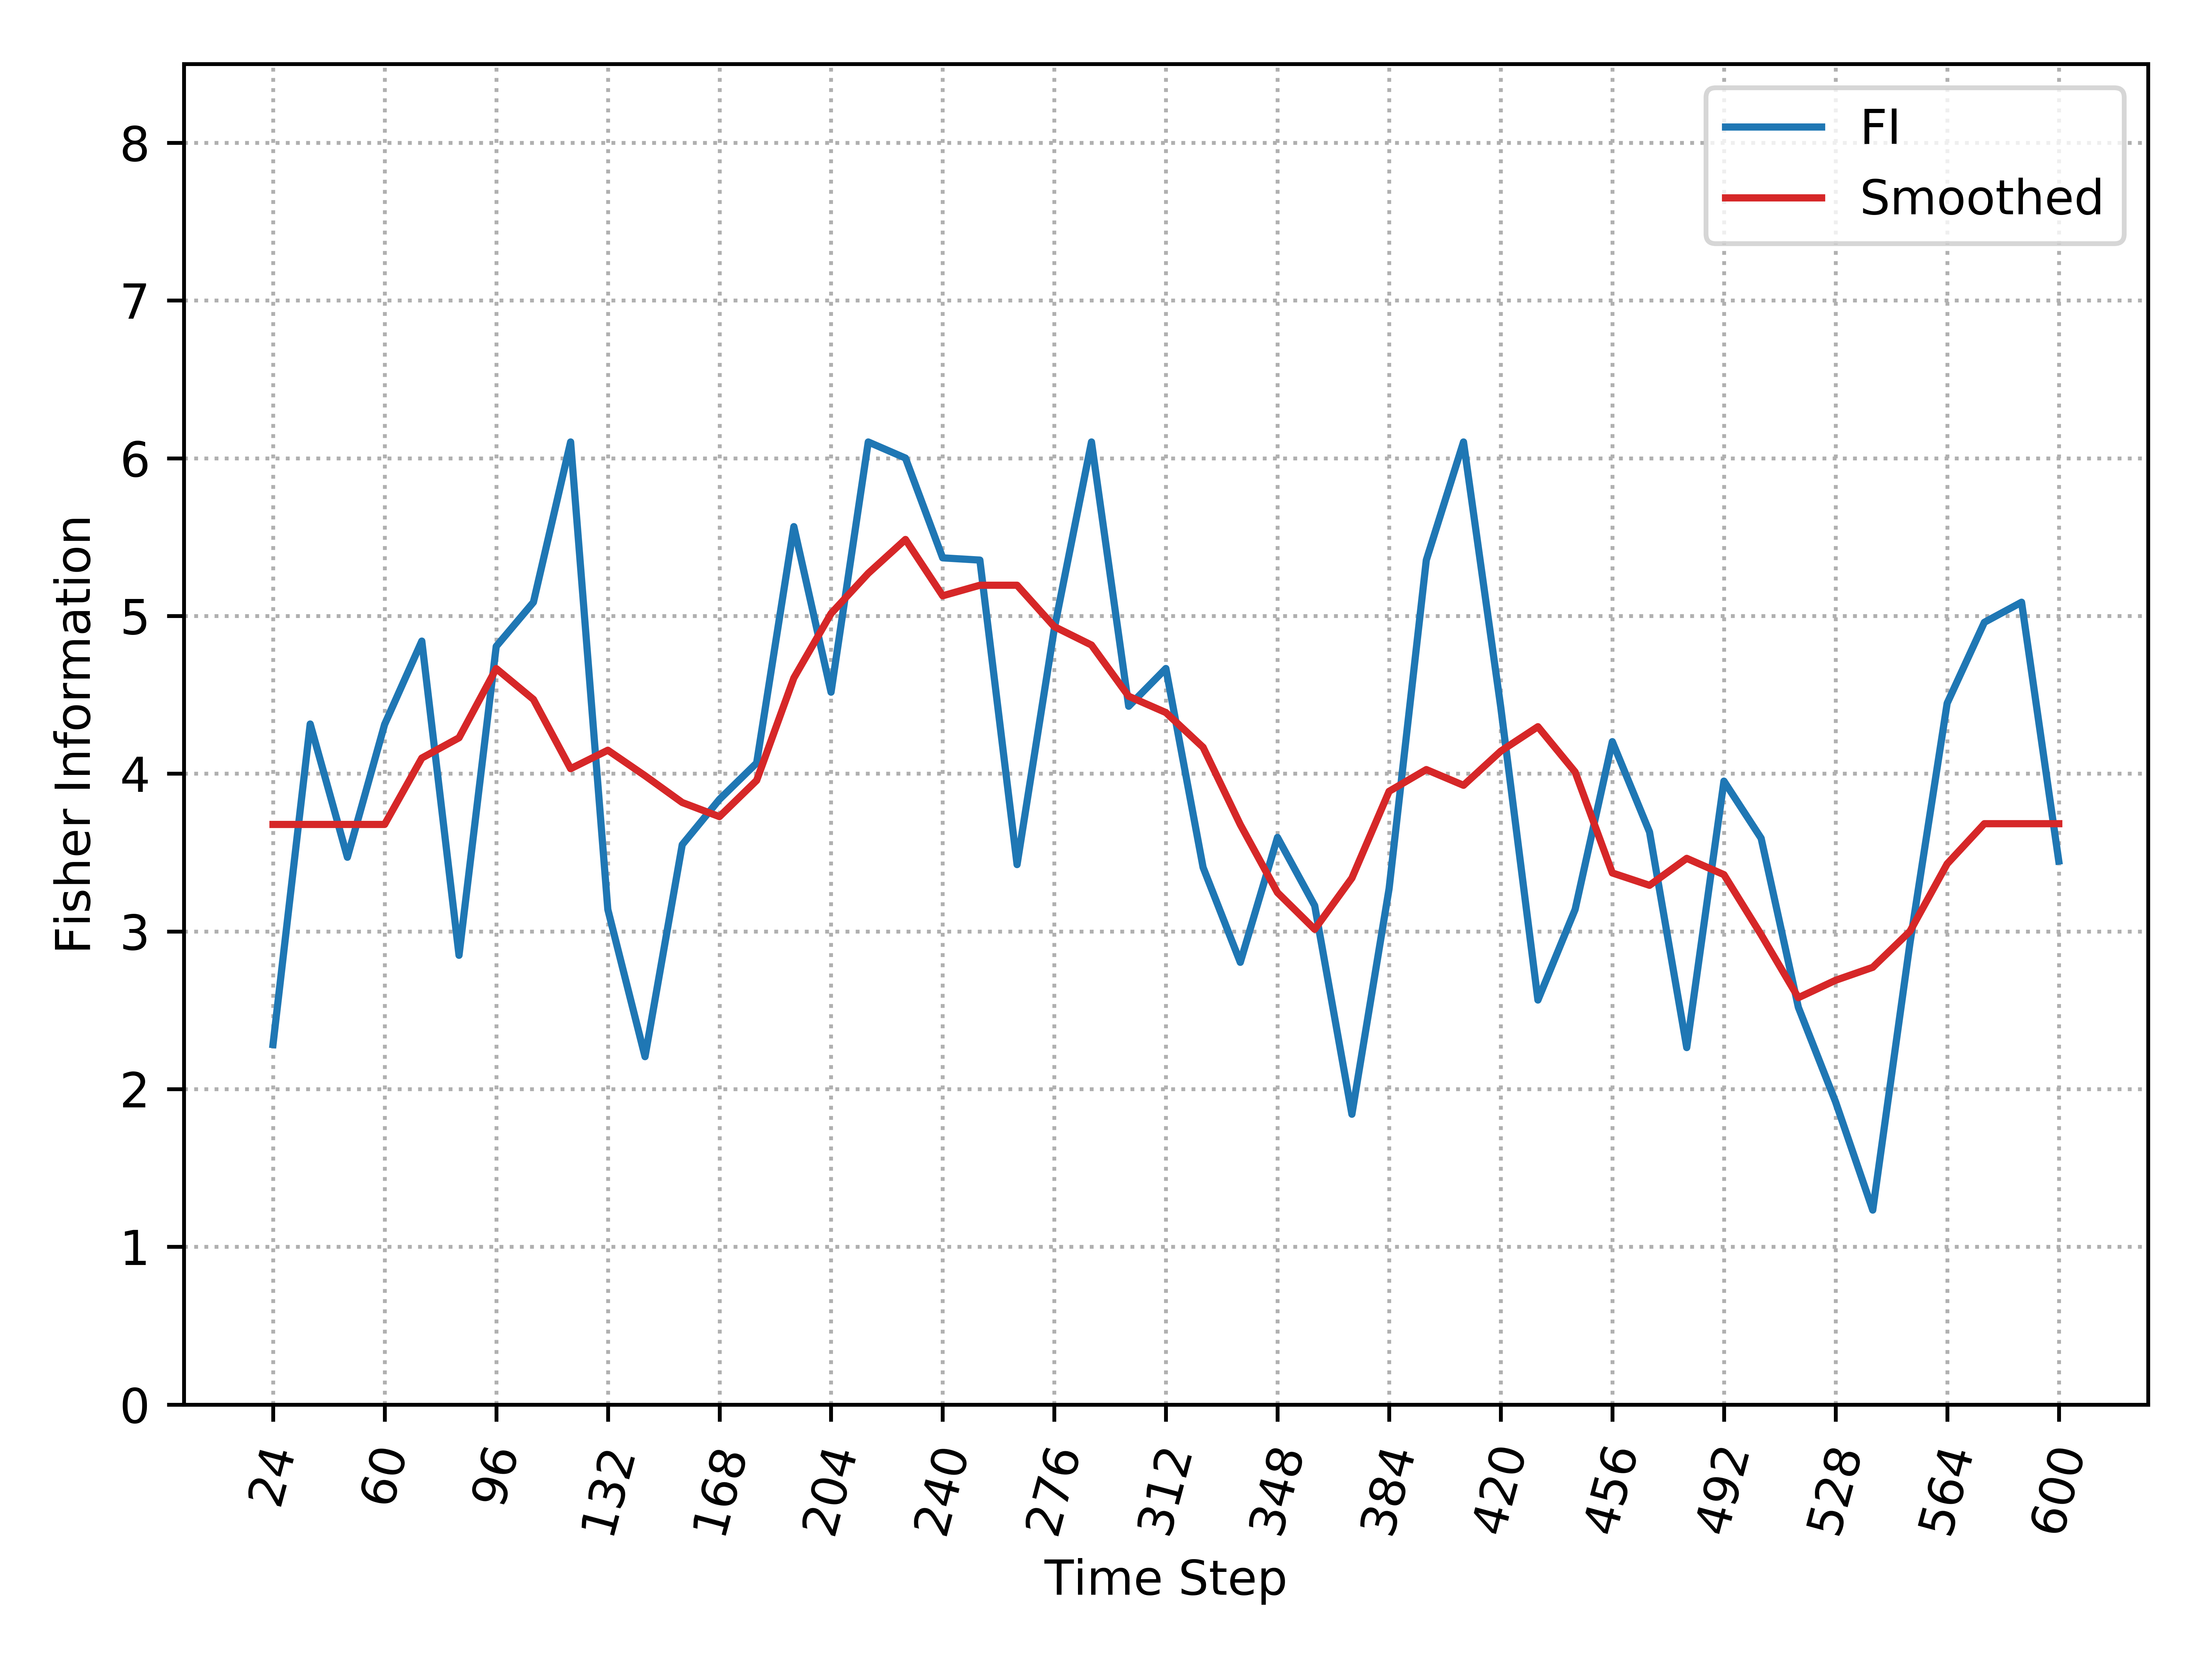

Values plotted in this chart, from the file beside it:
, Time_Step, FI, Smooth_FI
0, 24, 2.282, 3.678
1, 36, 4.315, 3.678
2, 48, 3.47, 3.678
3, 60, 4.312, 3.678
4, 72, 4.841, 4.099
5, 84, 2.848, 4.228
6, 96, 4.807, 4.666
7, 108, 5.087, 4.471
8, 120, 6.103, 4.032
9, 132, 3.139, 4.149
10, 144, 2.206, 3.987
11, 156, 3.55, 3.817
12, 168, 3.837, 3.728
13, 180, 4.068, 3.957
14, 192, 5.566, 4.607
15, 204, 4.517, 5.015
16, 216, 6.103, 5.271
17, 228, 6.001, 5.485
18, 240, 5.368, 5.128
19, 252, 5.354, 5.195
20, 264, 3.424, 5.195
21, 276, 4.918, 4.932
22, 288, 6.103, 4.816
23, 300, 4.427, 4.491
24, 312, 4.667, 4.388
25, 324, 3.406, 4.167
26, 336, 2.804, 3.677
27, 348, 3.596, 3.246
28, 360, 3.163, 3.013
29, 372, 1.841, 3.338
30, 384, 3.272, 3.888
31, 396, 5.354, 4.026
32, 408, 6.103, 3.926
33, 420, 4.423, 4.143
34, 432, 2.565, 4.298
35, 444, 3.139, 4.011
36, 456, 4.203, 3.371
37, 468, 3.63, 3.292
38, 480, 2.263, 3.463
39, 492, 3.953, 3.36
40, 504, 3.59, 2.979
41, 516, 2.519, 2.58
42, 528, 1.919, 2.69
43, 540, 1.233, 2.772
44, 552, 2.925, 3
45, 564, 4.447, 3.428
46, 576, 4.96, 3.683
47, 588, 5.087, 3.683
48, 600, 3.446, 3.683
